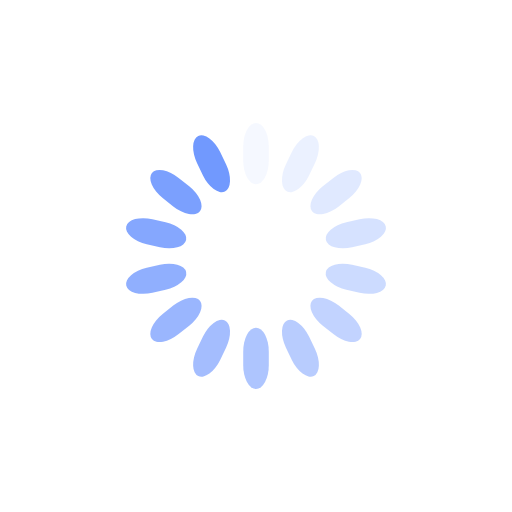
t = 0.00 s
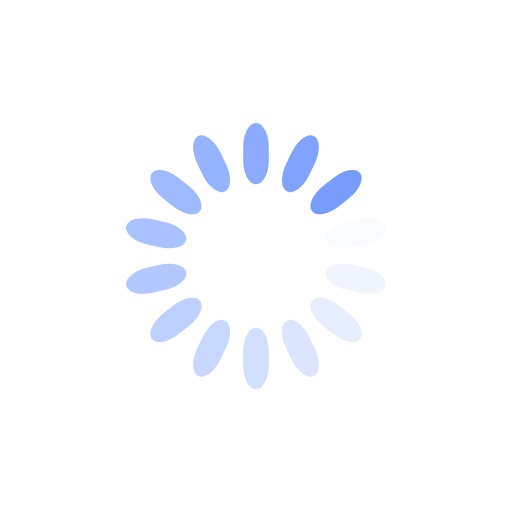
t = 0.25 s
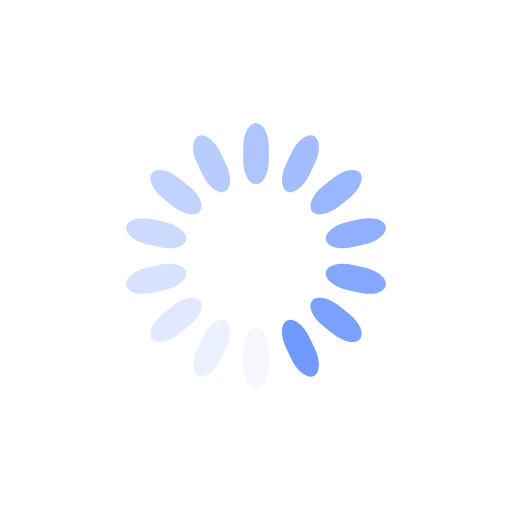
t = 0.50 s
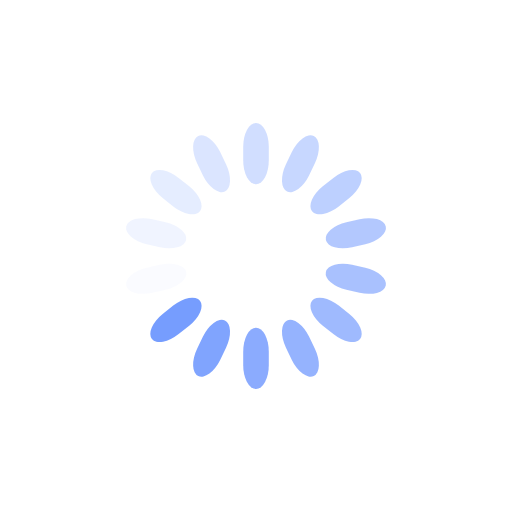
t = 0.75 s

The animated SVG that drew these frames (rendered in a browser with its animation timeline set to each time). Animation: 14 SMIL elements (animate=14); one cycle of 1.00 s, repeats indefinitely.

<?xml version="1.0" encoding="utf-8"?>
<svg xmlns="http://www.w3.org/2000/svg" xmlns:xlink="http://www.w3.org/1999/xlink" style="margin: auto; background: none; display: block; shape-rendering: auto;" width="200px" height="200px" viewBox="0 0 100 100" preserveAspectRatio="xMidYMid">
<g transform="rotate(0 50 50)">
  <rect x="47.5" y="24" rx="2.5" ry="4.68" width="5" height="12" fill="#7199fe">
    <animate attributeName="opacity" values="1;0" keyTimes="0;1" dur="1s" begin="-0.9285714285714286s" repeatCount="indefinite"></animate>
  </rect>
</g><g transform="rotate(25.714285714285715 50 50)">
  <rect x="47.5" y="24" rx="2.5" ry="4.68" width="5" height="12" fill="#7199fe">
    <animate attributeName="opacity" values="1;0" keyTimes="0;1" dur="1s" begin="-0.8571428571428571s" repeatCount="indefinite"></animate>
  </rect>
</g><g transform="rotate(51.42857142857143 50 50)">
  <rect x="47.5" y="24" rx="2.5" ry="4.68" width="5" height="12" fill="#7199fe">
    <animate attributeName="opacity" values="1;0" keyTimes="0;1" dur="1s" begin="-0.7857142857142857s" repeatCount="indefinite"></animate>
  </rect>
</g><g transform="rotate(77.14285714285714 50 50)">
  <rect x="47.5" y="24" rx="2.5" ry="4.68" width="5" height="12" fill="#7199fe">
    <animate attributeName="opacity" values="1;0" keyTimes="0;1" dur="1s" begin="-0.7142857142857143s" repeatCount="indefinite"></animate>
  </rect>
</g><g transform="rotate(102.85714285714286 50 50)">
  <rect x="47.5" y="24" rx="2.5" ry="4.68" width="5" height="12" fill="#7199fe">
    <animate attributeName="opacity" values="1;0" keyTimes="0;1" dur="1s" begin="-0.6428571428571429s" repeatCount="indefinite"></animate>
  </rect>
</g><g transform="rotate(128.57142857142858 50 50)">
  <rect x="47.5" y="24" rx="2.5" ry="4.68" width="5" height="12" fill="#7199fe">
    <animate attributeName="opacity" values="1;0" keyTimes="0;1" dur="1s" begin="-0.5714285714285714s" repeatCount="indefinite"></animate>
  </rect>
</g><g transform="rotate(154.28571428571428 50 50)">
  <rect x="47.5" y="24" rx="2.5" ry="4.68" width="5" height="12" fill="#7199fe">
    <animate attributeName="opacity" values="1;0" keyTimes="0;1" dur="1s" begin="-0.5s" repeatCount="indefinite"></animate>
  </rect>
</g><g transform="rotate(180 50 50)">
  <rect x="47.5" y="24" rx="2.5" ry="4.68" width="5" height="12" fill="#7199fe">
    <animate attributeName="opacity" values="1;0" keyTimes="0;1" dur="1s" begin="-0.42857142857142855s" repeatCount="indefinite"></animate>
  </rect>
</g><g transform="rotate(205.71428571428572 50 50)">
  <rect x="47.5" y="24" rx="2.5" ry="4.68" width="5" height="12" fill="#7199fe">
    <animate attributeName="opacity" values="1;0" keyTimes="0;1" dur="1s" begin="-0.35714285714285715s" repeatCount="indefinite"></animate>
  </rect>
</g><g transform="rotate(231.42857142857142 50 50)">
  <rect x="47.5" y="24" rx="2.5" ry="4.68" width="5" height="12" fill="#7199fe">
    <animate attributeName="opacity" values="1;0" keyTimes="0;1" dur="1s" begin="-0.2857142857142857s" repeatCount="indefinite"></animate>
  </rect>
</g><g transform="rotate(257.14285714285717 50 50)">
  <rect x="47.5" y="24" rx="2.5" ry="4.68" width="5" height="12" fill="#7199fe">
    <animate attributeName="opacity" values="1;0" keyTimes="0;1" dur="1s" begin="-0.21428571428571427s" repeatCount="indefinite"></animate>
  </rect>
</g><g transform="rotate(282.85714285714283 50 50)">
  <rect x="47.5" y="24" rx="2.5" ry="4.68" width="5" height="12" fill="#7199fe">
    <animate attributeName="opacity" values="1;0" keyTimes="0;1" dur="1s" begin="-0.14285714285714285s" repeatCount="indefinite"></animate>
  </rect>
</g><g transform="rotate(308.57142857142856 50 50)">
  <rect x="47.5" y="24" rx="2.5" ry="4.68" width="5" height="12" fill="#7199fe">
    <animate attributeName="opacity" values="1;0" keyTimes="0;1" dur="1s" begin="-0.07142857142857142s" repeatCount="indefinite"></animate>
  </rect>
</g><g transform="rotate(334.2857142857143 50 50)">
  <rect x="47.5" y="24" rx="2.5" ry="4.68" width="5" height="12" fill="#7199fe">
    <animate attributeName="opacity" values="1;0" keyTimes="0;1" dur="1s" begin="0s" repeatCount="indefinite"></animate>
  </rect>
</g>
<!-- [ldio] generated by https://loading.io/ --></svg>